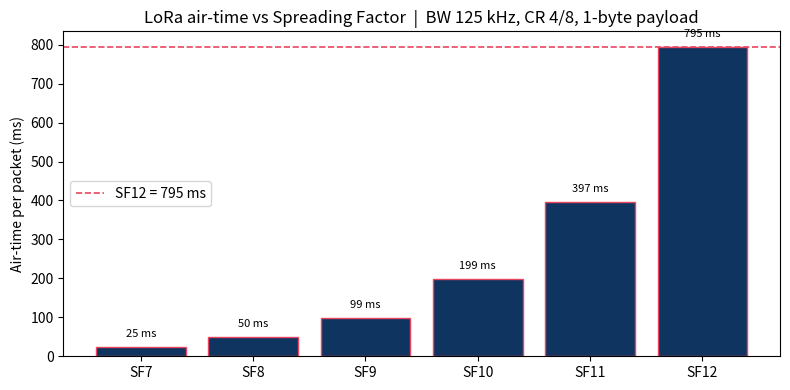
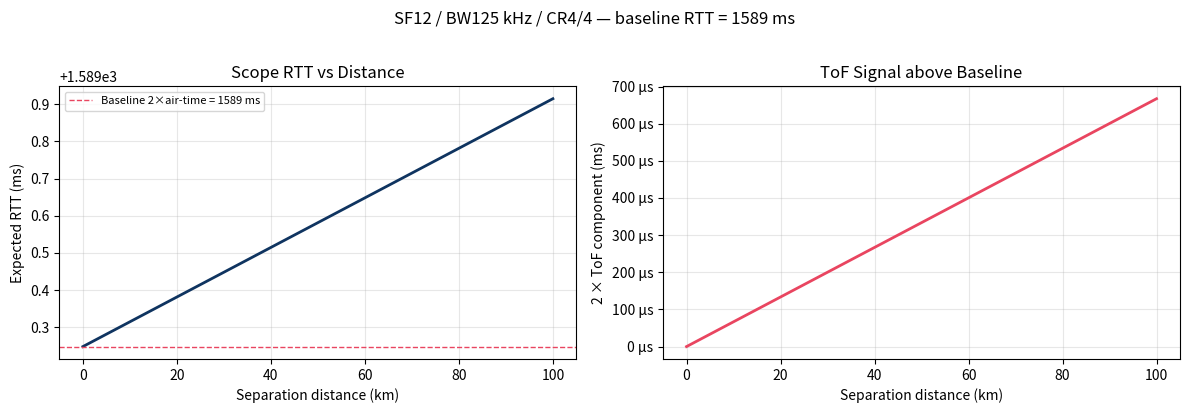
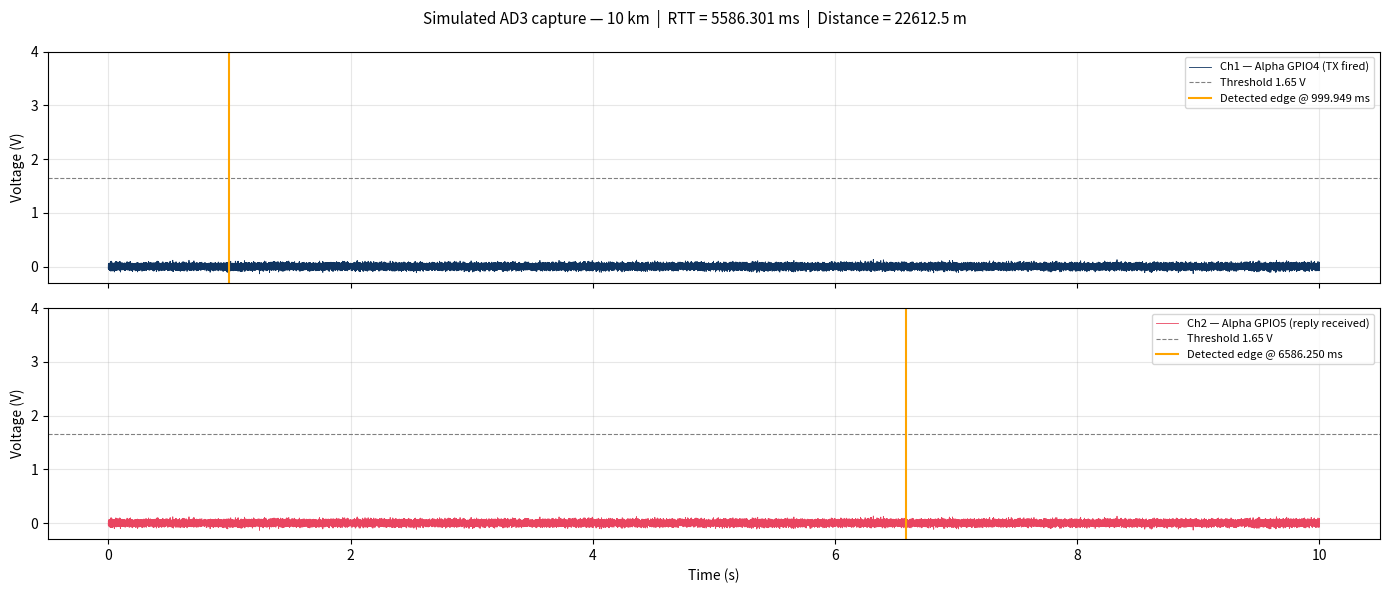

Recreate these plots in Python, in order.
import math
import numpy as np
import matplotlib.pyplot as plt
import matplotlib.ticker as ticker

# ── Project constants (mirror firmware) ──────────────────────────────────────
FREQ_HZ      = 915_000_000   # 915 MHz
SF           = 12            # Spreading Factor
BW_KHZ       = 125          # Bandwidth kHz
CR           = 4             # Coding rate denominator (4/8 → CR=8 in lora-phy)
PREAMBLE     = 8             # preamble symbols
PAYLOAD_BYTES= 1             # 1-byte minimum packet
CRC          = True
EXPLICIT_HDR = True
TX_POWER_DBM = 14

C = 2.998e8   # speed of light m/s

print(f"Frequency  : {FREQ_HZ/1e6:.1f} MHz")
print(f"SF / BW    : SF{SF} / {BW_KHZ} kHz")
print(f"TX power   : {TX_POWER_DBM} dBm")
print(f"Payload    : {PAYLOAD_BYTES} byte")


def lora_airtime_ms(sf, bw_khz, cr_denom, preamble, payload_bytes,
                    explicit_header=True, crc=True, low_dr_opt=None):
    """
    Returns LoRa packet air-time in milliseconds.
    cr_denom: denominator of coding rate (e.g. 8 for 4/8)
    low_dr_opt: auto-detect if None (enabled when SF>=11 and BW<=125 kHz)
    """
    bw_hz = bw_khz * 1000
    t_sym_ms = (2**sf / bw_hz) * 1000          # symbol duration (ms)

    # Low data-rate optimisation — mandatory for SF11/SF12 at BW125
    if low_dr_opt is None:
        low_dr_opt = (sf >= 11 and bw_khz <= 125)

    t_preamble_ms = (preamble + 4.25) * t_sym_ms

    # Payload symbol count
    h = 0 if explicit_header else 1
    de = 1 if low_dr_opt else 0
    n_pay = max(
        math.ceil(
            (8*payload_bytes - 4*sf + 28 + 16*int(crc) - 20*h)
            / (4 * (sf - 2*de))
        ) * cr_denom,
        0
    ) + 8

    t_payload_ms = n_pay * t_sym_ms
    return t_preamble_ms + t_payload_ms, t_sym_ms, n_pay


at_ms, t_sym_ms, n_pay = lora_airtime_ms(SF, BW_KHZ, CR, PREAMBLE, PAYLOAD_BYTES,
                                          EXPLICIT_HDR, CRC)

print(f"Symbol duration  : {t_sym_ms:.3f} ms")
print(f"Preamble time    : {(PREAMBLE + 4.25) * t_sym_ms:.1f} ms")
print(f"Payload symbols  : {n_pay}")
print(f"Payload time     : {n_pay * t_sym_ms:.1f} ms")
print(f"Total air-time   : {at_ms:.1f} ms  ({at_ms/1000:.3f} s)")
print(f"Round-trip (2×)  : {2*at_ms:.1f} ms  ({2*at_ms/1000:.3f} s)")


# Air-time across spreading factors (BW125, 1-byte payload)
sfs = range(7, 13)
airtimes = [lora_airtime_ms(sf, BW_KHZ, CR, PREAMBLE, PAYLOAD_BYTES)[0] for sf in sfs]

fig, ax = plt.subplots(figsize=(8, 4))
bars = ax.bar([f"SF{sf}" for sf in sfs], airtimes, color="#0f3460", edgecolor="#e94560")
ax.axhline(at_ms, color="#e94560", linestyle="--", linewidth=1.2, label=f"SF{SF} = {at_ms:.0f} ms")
ax.set_ylabel("Air-time per packet (ms)")
ax.set_title("LoRa air-time vs Spreading Factor  |  BW 125 kHz, CR 4/8, 1-byte payload")
ax.legend()
ax.yaxis.set_major_formatter(ticker.FuncFormatter(lambda x, _: f"{x:.0f}"))
for bar, at in zip(bars, airtimes):
    ax.text(bar.get_x() + bar.get_width()/2, bar.get_height() + 20,
            f"{at:.0f} ms", ha="center", va="bottom", fontsize=8)
plt.tight_layout()
plt.savefig("airtime_vs_sf.png", dpi=150)
plt.show()
print(f"\nAt SF{SF}: each packet takes {at_ms:.1f} ms → round-trip minimum {2*at_ms:.1f} ms")


def tof_us(distance_m):
    """One-way Time of Flight in microseconds."""""
    return (distance_m / C) * 1e6

def expected_rtt_ms(distance_m, airtime_ms):
    """Expected scope RTT in milliseconds at a given distance."""""
    return 2 * airtime_ms + 2 * tof_us(distance_m) / 1000

distances_m = [0, 100, 500, 1_000, 5_000, 10_000, 50_000, 100_000]

print(f"{'Distance':>10}  {'One-way ToF':>14}  {'Expected RTT on scope':>22}  {'ToF as % of RTT':>16}")
print("-" * 68)
for d in distances_m:
    tof = tof_us(d)
    rtt = expected_rtt_ms(d, at_ms)
    pct = (2 * tof / 1000) / rtt * 100
    print(f"{d/1000:>9.1f}km  {tof:>12.2f} µs  {rtt:>20.1f} ms  {pct:>15.4f}%")


# Plot: expected scope RTT vs distance
dist_km = np.linspace(0, 100, 500)
rtt_ms_arr = [expected_rtt_ms(d * 1000, at_ms) for d in dist_km]
tof_ms_arr = [2 * tof_us(d * 1000) / 1000 for d in dist_km]

fig, (ax1, ax2) = plt.subplots(1, 2, figsize=(12, 4))

# Left: absolute RTT
ax1.plot(dist_km, rtt_ms_arr, color="#0f3460", linewidth=2)
ax1.axhline(2 * at_ms, color="#e94560", linestyle="--", linewidth=1,
            label=f"Baseline 2×air-time = {2*at_ms:.0f} ms")
ax1.set_xlabel("Separation distance (km)")
ax1.set_ylabel("Expected RTT (ms)")
ax1.set_title("Scope RTT vs Distance")
ax1.legend(fontsize=8)
ax1.grid(True, alpha=0.3)

# Right: ToF component only (delta above baseline)
ax2.plot(dist_km, tof_ms_arr, color="#e94560", linewidth=2)
ax2.set_xlabel("Separation distance (km)")
ax2.set_ylabel("2 × ToF component (ms)")
ax2.set_title("ToF Signal above Baseline")
ax2.grid(True, alpha=0.3)
ax2.yaxis.set_major_formatter(ticker.FuncFormatter(lambda x, _: f"{x*1000:.0f} µs" if x < 1 else f"{x:.2f} ms"))

plt.suptitle(f"SF{SF} / BW{BW_KHZ} kHz / CR4/{CR} — baseline RTT = {2*at_ms:.0f} ms", y=1.02)
plt.tight_layout()
plt.savefig("tof_vs_distance.png", dpi=150)
plt.show()


# ── EDIT THESE VALUES ────────────────────────────────────────────────────────
D0_M       = 100.0       # known calibration distance in metres
RTT0_MS    = 5793.0      # scope RTT measured at d0 (ms) — replace with your measurement

# ─────────────────────────────────────────────────────────────────────────────
offset_ms  = RTT0_MS - 2 * (D0_M / C) * 1000
print(f"Calibration distance  : {D0_M:.1f} m")
print(f"Measured RTT₀         : {RTT0_MS:.3f} ms")
print(f"Theoretical 2×ToF     : {2*(D0_M/C)*1000:.6f} ms  ({2*(D0_M/C)*1e6:.3f} µs)")
print(f"\nCalibration offset    : {offset_ms:.3f} ms")
print(f"  (= 2×air-time + all fixed firmware/radio delays)")
print(f"  (theoretical 2×air-time = {2*at_ms:.3f} ms)")
print(f"  (residual unknown delays = {offset_ms - 2*at_ms:.3f} ms = {(offset_ms - 2*at_ms)*1000:.1f} µs)")

print("\n── Apply to new measurements ───────────────────────────────────────")
test_measurements_ms = [RTT0_MS, RTT0_MS + 0.333, RTT0_MS + 0.667, RTT0_MS + 1.0]
for rtt in test_measurements_ms:
    tof_ms  = (rtt - offset_ms) / 2
    dist_m  = tof_ms / 1000 * C
    print(f"  RTT {rtt:.3f} ms → ToF {tof_ms*1000:.3f} µs → d = {dist_m:.1f} m")


# ── Simulate a 10-second AD3 capture at 10 kS/s ──────────────────────────────
# Reproduces what ad3_tof_reader.py receives from the hardware.

SAMPLE_RATE  = 10_000          # Hz
RECORD_TIME  = 10.0            # seconds
THRESHOLD_V  = 1.65
PULSE_US     = 500             # firmware pulse width
NOISE_MV     = 30              # ±30 mV noise floor

# Simulated scenario: distance = 10 km → ToF = 33.3 µs one-way
SIM_DISTANCE_M = 10_000
SIM_TOF_MS     = SIM_DISTANCE_M / (2.998e8 / 1000)
SIM_AIR_TIME_MS = 2793.0
SIM_OFFSET_MS   = 2 * SIM_AIR_TIME_MS + 150e-3   # 150 µs of fixed firmware delays

t_ms   = np.arange(int(SAMPLE_RATE * RECORD_TIME)) / SAMPLE_RATE * 1000
ch1    = np.random.normal(0.0, NOISE_MV / 1000, len(t_ms))   # idle noise
ch2    = ch1.copy()

def inject_pulse(signal, t_ms, edge_ms, pulse_us, v_high=3.3):
    """Inject a square pulse into signal at edge_ms with width pulse_us."""
    t_start = edge_ms
    t_end   = edge_ms + pulse_us / 1000
    mask = (t_ms >= t_start) & (t_ms < t_end)
    signal[mask] = v_high + np.random.normal(0, NOISE_MV / 1000, mask.sum())

# Ch1 edge: Alpha fires TX at t=1000 ms into the record window
T_CH1_MS = 1000.0
inject_pulse(ch1, t_ms, T_CH1_MS, PULSE_US)

# Ch2 edge: reply received after 2×air-time + 2×ToF + fixed delays
T_CH2_MS = T_CH1_MS + 2 * SIM_AIR_TIME_MS + 2 * SIM_TOF_MS + 150e-3
inject_pulse(ch2, t_ms, T_CH2_MS, PULSE_US)

print(f"Simulated scenario  : {SIM_DISTANCE_M/1000:.0f} km separation")
print(f"Ch1 edge injected   : {T_CH1_MS:.3f} ms")
print(f"Ch2 edge injected   : {T_CH2_MS:.3f} ms")
print(f"True RTT            : {T_CH2_MS - T_CH1_MS:.3f} ms")


def find_rising_edge_ms(signal, t_ms, threshold):
    """
    Interpolated rising edge detection — same algorithm as ad3_tof_reader.py.
    Returns time in ms of first threshold crossing, or None.
    """
    above = signal > threshold
    crossings = np.where(~above[:-1] & above[1:])[0]
    if len(crossings) == 0:
        return None
    i = crossings[0]
    v0, v1 = signal[i], signal[i + 1]
    frac = (threshold - v0) / (v1 - v0) if (v1 != v0) else 0.0
    dt_ms = 1000 / SAMPLE_RATE   # ms per sample
    return t_ms[i] + frac * dt_ms

# ── Detect edges ──────────────────────────────────────────────────────────────
t1_detected = find_rising_edge_ms(ch1, t_ms, THRESHOLD_V)
t2_detected = find_rising_edge_ms(ch2, t_ms, THRESHOLD_V)

rtt_measured  = t2_detected - t1_detected
tof_extracted = (rtt_measured - SIM_OFFSET_MS) / 2        # apply calibration offset
dist_computed = tof_extracted / 1000 * 2.998e8            # ms → m

print(f"── Edge detection results ───────────────────────────────────")
print(f"Ch1 detected    : {t1_detected:.4f} ms  (true: {T_CH1_MS:.4f} ms)")
print(f"Ch2 detected    : {t2_detected:.4f} ms  (true: {T_CH2_MS:.4f} ms)")
print(f"RTT measured    : {rtt_measured:.4f} ms")
print(f"RTT error       : {(rtt_measured - (T_CH2_MS - T_CH1_MS))*1000:.3f} µs")
print(f"\nToF (one-way)   : {tof_extracted*1000:.4f} µs  (true: {SIM_TOF_MS*1000:.4f} µs)")
print(f"Distance        : {dist_computed:.2f} m  (true: {SIM_DISTANCE_M:.1f} m)")
print(f"Distance error  : {abs(dist_computed - SIM_DISTANCE_M):.2f} m")


# ── Plot the simulated capture ─────────────────────────────────────────────────
fig, axes = plt.subplots(2, 1, figsize=(14, 6), sharex=True)

for ax, sig, label, colour, t_edge in zip(
    axes,
    [ch1, ch2],
    ["Ch1 — Alpha GPIO4 (TX fired)", "Ch2 — Alpha GPIO5 (reply received)"],
    ["#0f3460", "#e94560"],
    [t1_detected, t2_detected],
):
    ax.plot(t_ms / 1000, sig, color=colour, linewidth=0.6, label=label)
    ax.axhline(THRESHOLD_V, color="grey", linestyle="--", linewidth=0.8,
               label=f"Threshold {THRESHOLD_V} V")
    if t_edge:
        ax.axvline(t_edge / 1000, color="orange", linewidth=1.5,
                   label=f"Detected edge @ {t_edge:.3f} ms")
    ax.set_ylim(-0.3, 4.0)
    ax.set_ylabel("Voltage (V)")
    ax.legend(loc="upper right", fontsize=8)
    ax.grid(True, alpha=0.3)

axes[1].set_xlabel("Time (s)")
fig.suptitle(
    f"Simulated AD3 capture — {SIM_DISTANCE_M/1000:.0f} km  |  "
    f"RTT = {rtt_measured:.3f} ms  |  Distance = {dist_computed:.1f} m",
    fontsize=11
)
plt.tight_layout()
plt.savefig("ad3_simulated_capture.png", dpi=150)
plt.show()


# ── Monte Carlo: effect of RTT measurement noise on distance accuracy ─────────
# How much distance error does jitter in RTT introduce?

np.random.seed(42)
N_TRIALS    = 10_000
TRUE_DIST_M = 10_000          # 10 km
OFFSET_MS   = SIM_OFFSET_MS

true_rtt    = OFFSET_MS + 2 * (TRUE_DIST_M / (2.998e8 / 1000))

for jitter_us in [10, 50, 100, 500]:
    noisy_rtt = true_rtt + np.random.normal(0, jitter_us / 1000, N_TRIALS)
    dists     = (noisy_rtt - OFFSET_MS) / 2 / 1000 * 2.998e8
    err_m     = np.std(dists)
    print(f"  RTT jitter {jitter_us:>4} µs  →  distance std = {err_m:.1f} m  "
          f"({err_m/TRUE_DIST_M*100:.3f}%)")

print(f"\nAt SF12/BW125 the interpolated edge resolution is <100 µs,")
print(f"giving distance accuracy < {np.std((true_rtt + np.random.normal(0, 0.1, N_TRIALS) - OFFSET_MS)/2/1000*2.998e8):.0f} m at 10 km.")
